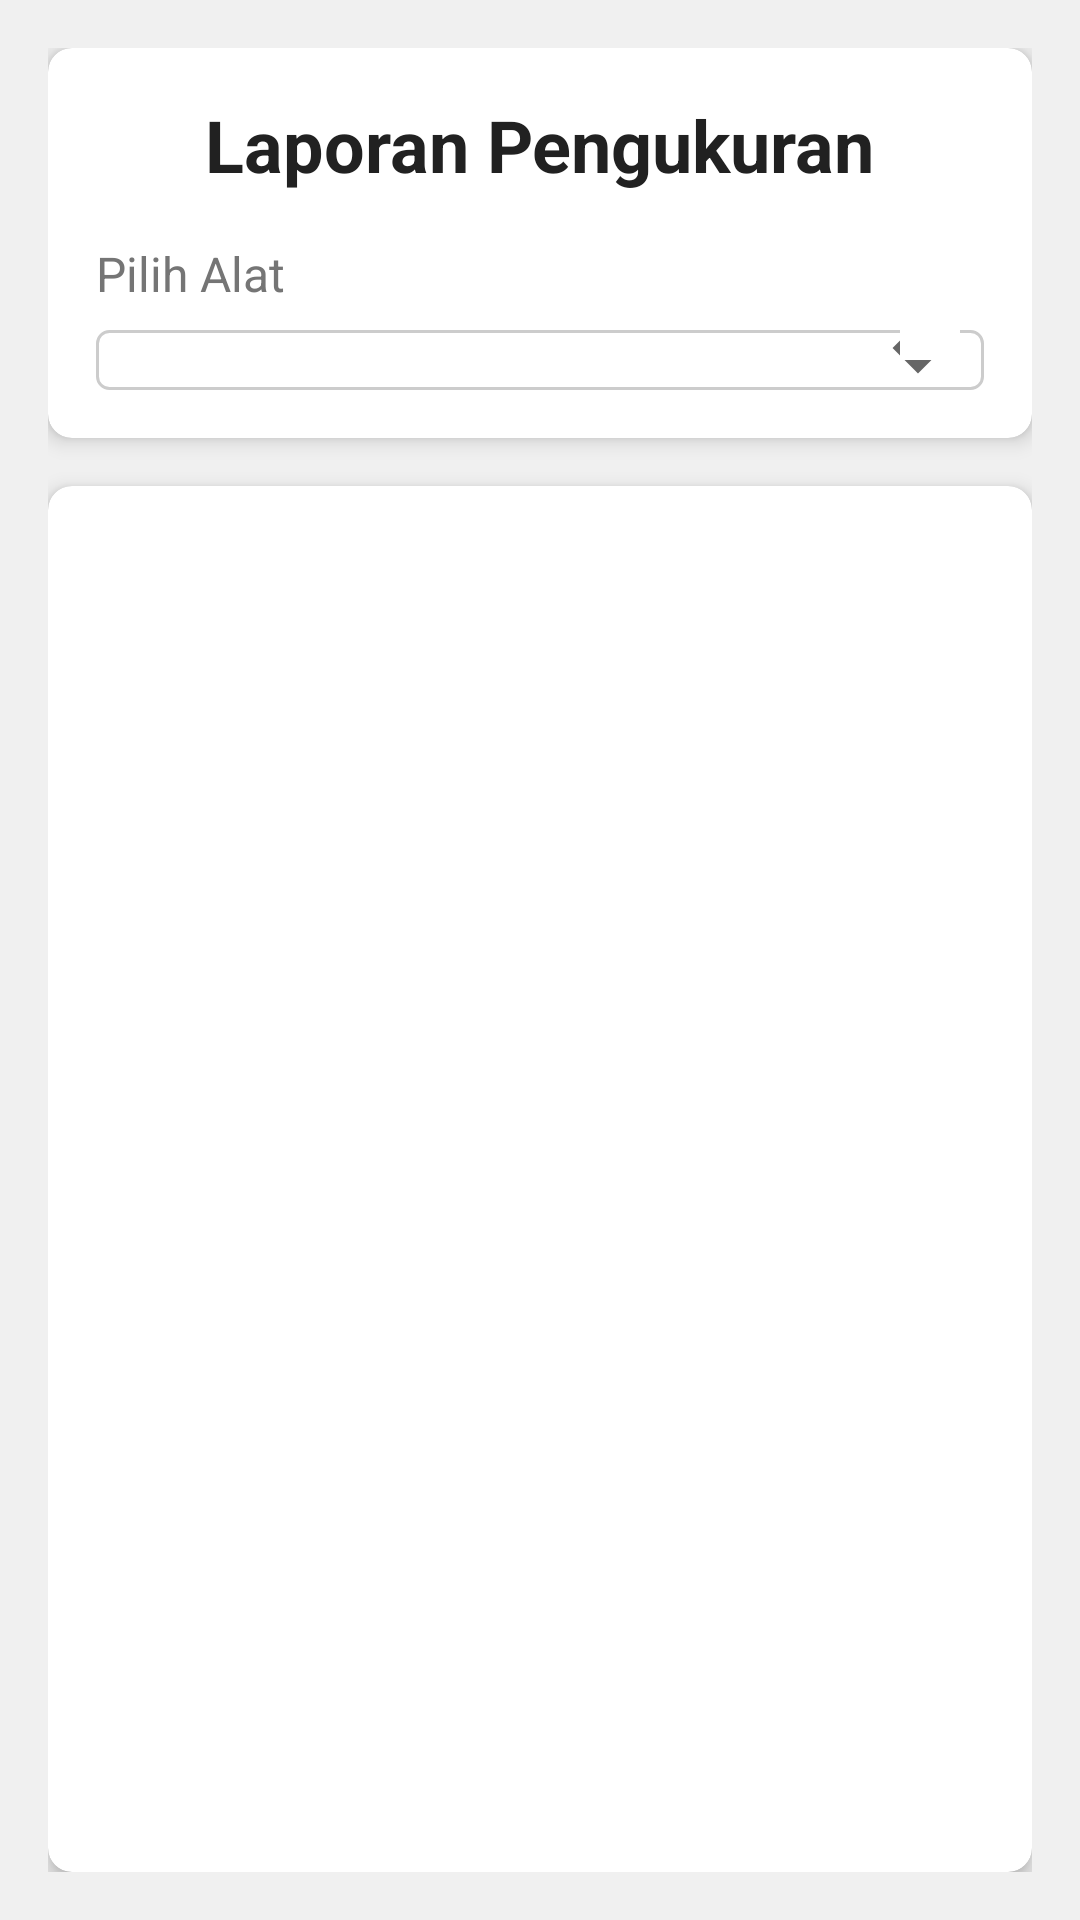

Write the Android layout XML for this screen, with the resource values it uses.
<!-- AndroidManifest.xml: application theme Theme.Ta_iot.Teal -->
<!-- res/layout/fragment_data_table.xml -->
<?xml version="1.0" encoding="utf-8"?>
<LinearLayout xmlns:android="http://schemas.android.com/apk/res/android"
    xmlns:app="http://schemas.android.com/apk/res-auto"
    xmlns:tools="http://schemas.android.com/tools"
    android:layout_width="match_parent"
    android:layout_height="match_parent"
    android:orientation="vertical"
    android:padding="16dp"
    android:background="@color/background_color"
    tools:context=".DataTableFragment">

    <androidx.cardview.widget.CardView
        android:layout_width="match_parent"
        android:layout_height="wrap_content"
        app:cardCornerRadius="8dp"
        app:cardElevation="4dp"
        android:layout_marginBottom="16dp">

        <LinearLayout
            android:layout_width="match_parent"
            android:layout_height="wrap_content"
            android:orientation="vertical"
            android:padding="16dp">

            <TextView
                android:id="@+id/tv_data_layout"
                android:layout_width="wrap_content"
                android:layout_height="wrap_content"
                android:text="Laporan Pengukuran"
                android:textSize="24sp"
                android:textColor="@color/primary_text_color"
                android:textStyle="bold"
                android:layout_gravity="center_horizontal" />

            <TextView
                android:layout_width="wrap_content"
                android:layout_height="wrap_content"
                android:text="Pilih Alat"
                android:textSize="16sp"
                android:textColor="@color/secondary_text_color"
                android:layout_marginTop="16dp"/>

            <Spinner
                android:id="@+id/spinner"
                android:layout_width="match_parent"
                android:layout_height="wrap_content"
                android:layout_marginTop="8dp"
                android:background="@drawable/spinner_background"
                android:padding="8dp"/>

        </LinearLayout>

    </androidx.cardview.widget.CardView>

    <androidx.cardview.widget.CardView
        android:layout_width="match_parent"
        android:layout_height="0dp"
        android:layout_weight="1"
        app:cardCornerRadius="8dp"
        app:cardElevation="4dp">

        <androidx.recyclerview.widget.RecyclerView
            android:id="@+id/recycler_view"
            android:layout_width="match_parent"
            android:layout_height="match_parent"
            android:padding="8dp"
            android:clipToPadding="false" />

    </androidx.cardview.widget.CardView>

</LinearLayout>
<!-- resources referenced by this layout -->
<resources>
  <color name="background_color">#F0F0F0</color>
  <color name="primary_text_color">#212121</color>
  <color name="secondary_text_color">#757575</color>
  <!-- drawable spinner_background (drawable) -->
  <?xml version="1.0" encoding="utf-8"?>
  <selector xmlns:android="http://schemas.android.com/apk/res/android">
      <item>
          <layer-list>
              <item>
                  <shape android:shape="rectangle">
                      <solid android:color="#FFFFFF" />
                      <corners android:radius="4dp" />
                      <stroke android:width="1dp" android:color="#CCCCCC" />
                  </shape>
              </item>
              <item android:gravity="center_vertical|right" android:right="8dp">
                  <layer-list>
                      <item android:width="12dp" android:height="12dp">
                          <rotate
                              android:fromDegrees="45"
                              android:toDegrees="45">
                              <shape android:shape="rectangle">
                                  <solid android:color="#666666" />
                                  <stroke android:color="#666666" android:width="1dp"/>
                              </shape>
                          </rotate>
                      </item>
                      <item android:width="20dp" android:height="10dp" android:bottom="10dp">
                          <shape android:shape="rectangle">
                              <solid android:color="#FFFFFF"/>
                          </shape>
                      </item>
                  </layer-list>
              </item>
          </layer-list>
      </item>
  </selector>
  <style name="Theme.Ta_iot.Teal" parent="Theme.MaterialComponents.DayNight.DarkActionBar">
          
          <item name="colorPrimaryVariant">@color/teal_700</item>
          <item name="colorPrimary">@color/teal_700</item>
          <item name="colorPrimaryDark">@color/teal_700</item>
          
          <item name="colorSecondary">@color/teal_200</item>
          <item name="colorSecondaryVariant">@color/teal_700</item>
          <item name="colorOnSecondary">@color/black</item>
          
          <item name="android:statusBarColor">?attr/colorPrimaryVariant</item>
          
      </style>
  <color name="teal_700">#FF018786</color>
  <color name="teal_200">#FF03DAC5</color>
  <color name="black">#FF000000</color>
</resources>
